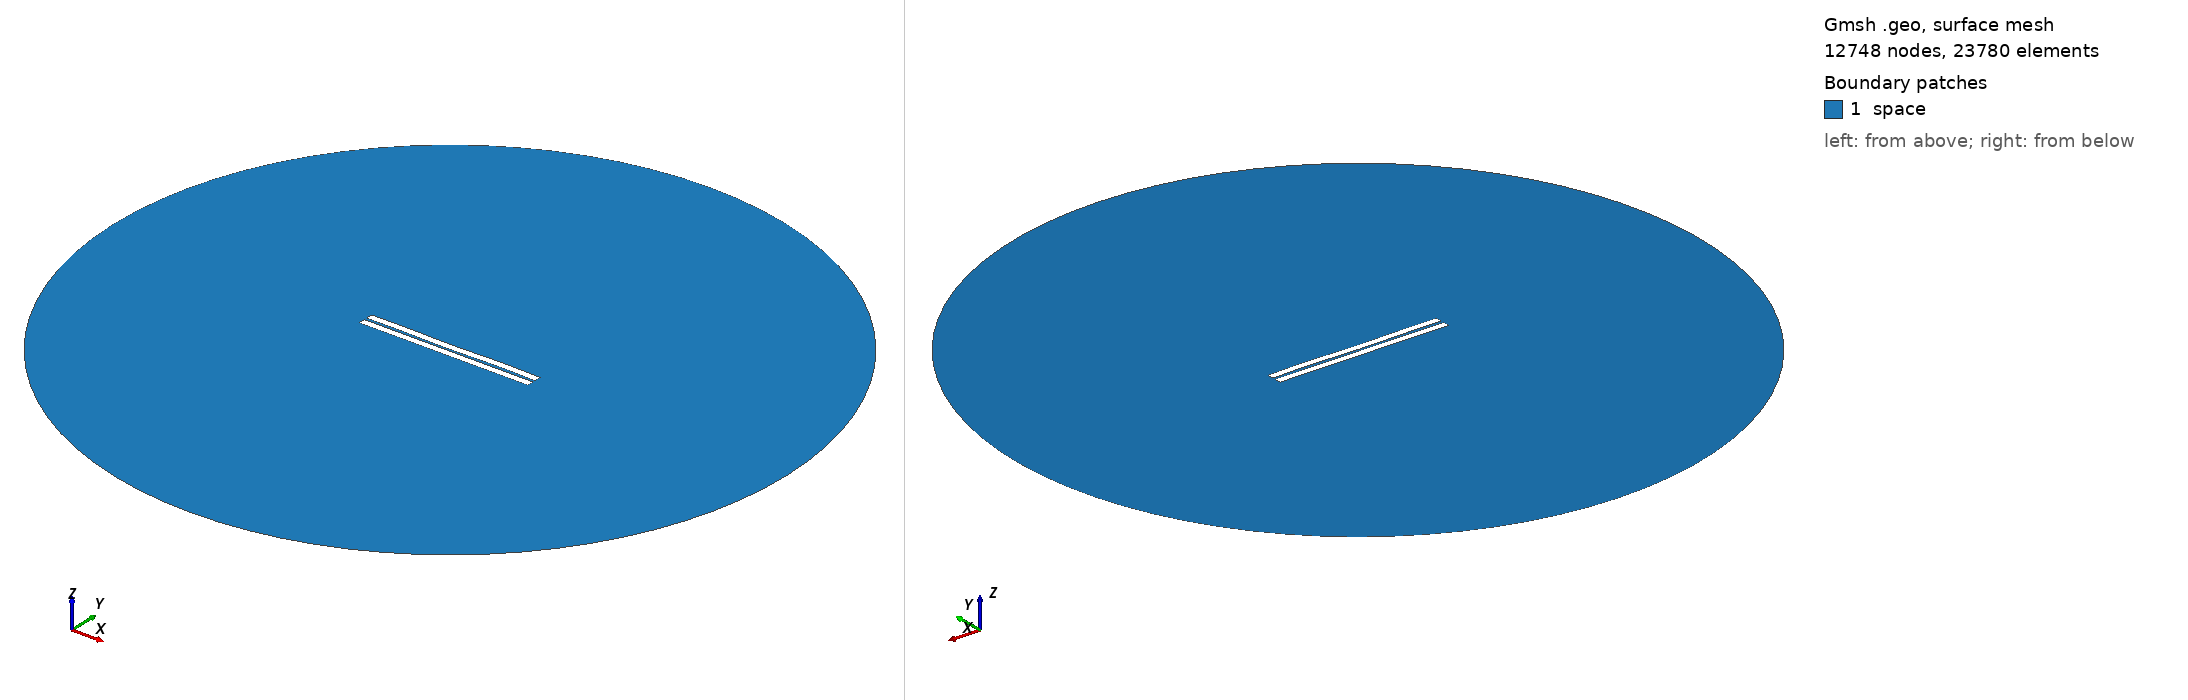

Gmsh geometry script, surface-meshed: 12748 nodes, 23780 surface elements. Boundary patches (legend numbers): 1 space. Left view from above one corner, right view from below the opposite corner. Legend entries are the model's physical surfaces. The drawing asked Gmsh for element sizes between 1% and 20% of the model's largest extent; the script's own settings can give other sizes.

=== 285.geo (drawn) ===
//---------------------------------------
// Geometry kernel
//---------------------------------------

SetFactory("OpenCASCADE");



//---------------------------------------
// Parameters of the geometry
//---------------------------------------

// Overetch of the upper plate
overetch = 0.0;

// Distance between the plates
distance = 1.5;

// Discretization over the x axis (for the deformation)
nx = 50; 

// Length of the plate
L = 100 - overetch; 

// Number of modes
n = 4; 

// 1st mode coefficient
coeff(1) = 0.0;
beta(1) = 0.596864 * 3.1415926535 / L;

// 2nd mode coefficient
coeff(2) = -0.075;
beta(2) = 1.49418 * 3.1415926535 / L;

// 3rd mode coefficient
coeff(3) = -0.075;
beta(3) = 2.50025 * 3.1415926535 / L;

// 4th mode coefficient
coeff(4) = 0.15;
beta(4) = 3.49999 * 3.1415926535 / L;



//---------------------------------------
// Upper plate (deformed rectangle)
//---------------------------------------

// Coordiantes of the upper plate
xmin = -50;
xmax = 50 - overetch;

// Height of the upper plate
yheight = 4 - 2 * overetch;

// Indexes of the points
UpperID[] = {};
LowerID[] = {};
LeftID[] = {};
RightID[] = {};

// Point index
p = 1;

// Horizontal edges
For i In {1:nx}
    x = xmin + (i-1)*(xmax - xmin)/(nx-1);

    y_bottom = distance / 2 + overetch;
    For j In {1:n}
        C = (Cosh(beta(j)*L) + Cos(beta(j)*L)) / (Sinh(beta(j)*L) + Sin(beta(j)*L));
        y_bottom  = y_bottom + coeff(j) * (Cosh(beta(j)*(x+50)) - Cos(beta(j)*(x+50)) - C * (Sinh(beta(j)*(x+50)) - Sin(beta(j)*(x+50))));
    EndFor

    y_top = y_bottom + yheight;

    Point(p) = {x, y_top, 0, 1.0};
    UpperID[i] = p;
    p = p + 1;

    Point(p) = {x, y_bottom, 0, 1.0};
    LowerID[i] = p;
    p = p + 1;
EndFor

// Create point lists
UpperPts[] = {}; LowerPts[] = {};
For i In {1:nx}
  UpperPts[] += {UpperID[i]};
  LowerPts[] += {LowerID[i]};
EndFor

// Build splines
Spline(1) = {UpperPts[]};
Spline(2) = {LowerPts[]};
Line(3) = {LowerPts[nx-1], UpperPts[nx-1]};
Line(4) = {LowerPts[0], UpperPts[0]};

// Build the plane surface
Curve Loop(1) = {2, 3, -1, -4};
Plane Surface(1) = {1};



//---------------------------------------
// Lower plate (rectangle)
//---------------------------------------

// Vertices
Point(1001) = {-50, -1, 0, 1.0};
Point(1002) = { 50, -1, 0, 1.0};
Point(1003) = { 50,  -5, 0, 1.0};
Point(1004) = {-50,  -5, 0, 1.0};

// Edges
Line(5) = {1001, 1002};
Line(6) = {1002, 1003};
Line(7) = {1003, 1004};
Line(8) = {1004, 1001};

// Plane surface
Line Loop(2) = {5, 6, 7, 8};
Plane Surface(2) = {2}; 



//---------------------------------------
// Outer (fictious) boundary
//---------------------------------------

// Points
Point(1005) = {0, 0, 0};       // Center
Point(1006) = {200, 0, 0};     // Start point
Point(1007) = {0, 200, 0};     // 90 degrees
Point(1008) = {-200, 0, 0};    // 180 degrees
Point(1009) = {0, -200, 0};    // 270 degrees

// Circle arcs (each needs start, center, end)
Circle(9) = {1006, 1005, 1007};
Circle(10) = {1007, 1005, 1008};
Circle(11) = {1008, 1005, 1009};
Circle(12) = {1009, 1005, 1006};

// Plane surface for the entire domain
Curve Loop(3) = {9, 10, 11, 12};
Surface(3) = {3};

// Subtract the plates from the whole domain to obtain the actual domain where we want to solve the equations
BooleanDifference{ Surface{3}; Delete; }{ Surface{1}; Surface{2}; Delete; }




//---------------------------------------
// Transfinite Lines/Curves
//---------------------------------------

// Set the number of points on the boundaries
r = 7;

// Plates
Transfinite Curve {1, 2} = 50*r Using Progression 1;
Transfinite Curve {3, 4} = 2*r Using Progression 1;
Transfinite Line {5, 7} = 50*r Using Progression 1;
Transfinite Line {6, 8} = 2*r Using Progression 1;

// Outer boundary
Transfinite Line {9, 10, 11, 12} = 20 Using Progression 1;



//---------------------------------------
// Physical groups
//---------------------------------------                

// Physical curves (boundaries)
Physical Line("force_segment", 10) = {2};
Physical Line("upper_plate", 11) = {1, 3, 4};
Physical Line("lower_plate", 12) = {5, 6, 7, 8};
Physical Line("boundary", 20) = {9, 10, 11, 12};

// Physical Surfaces
Physical Surface("space", 30) = {3};



//---------------------------------------
// 6. Generate the Mesh
//---------------------------------------

// 2D mesh generation
Mesh 2;
